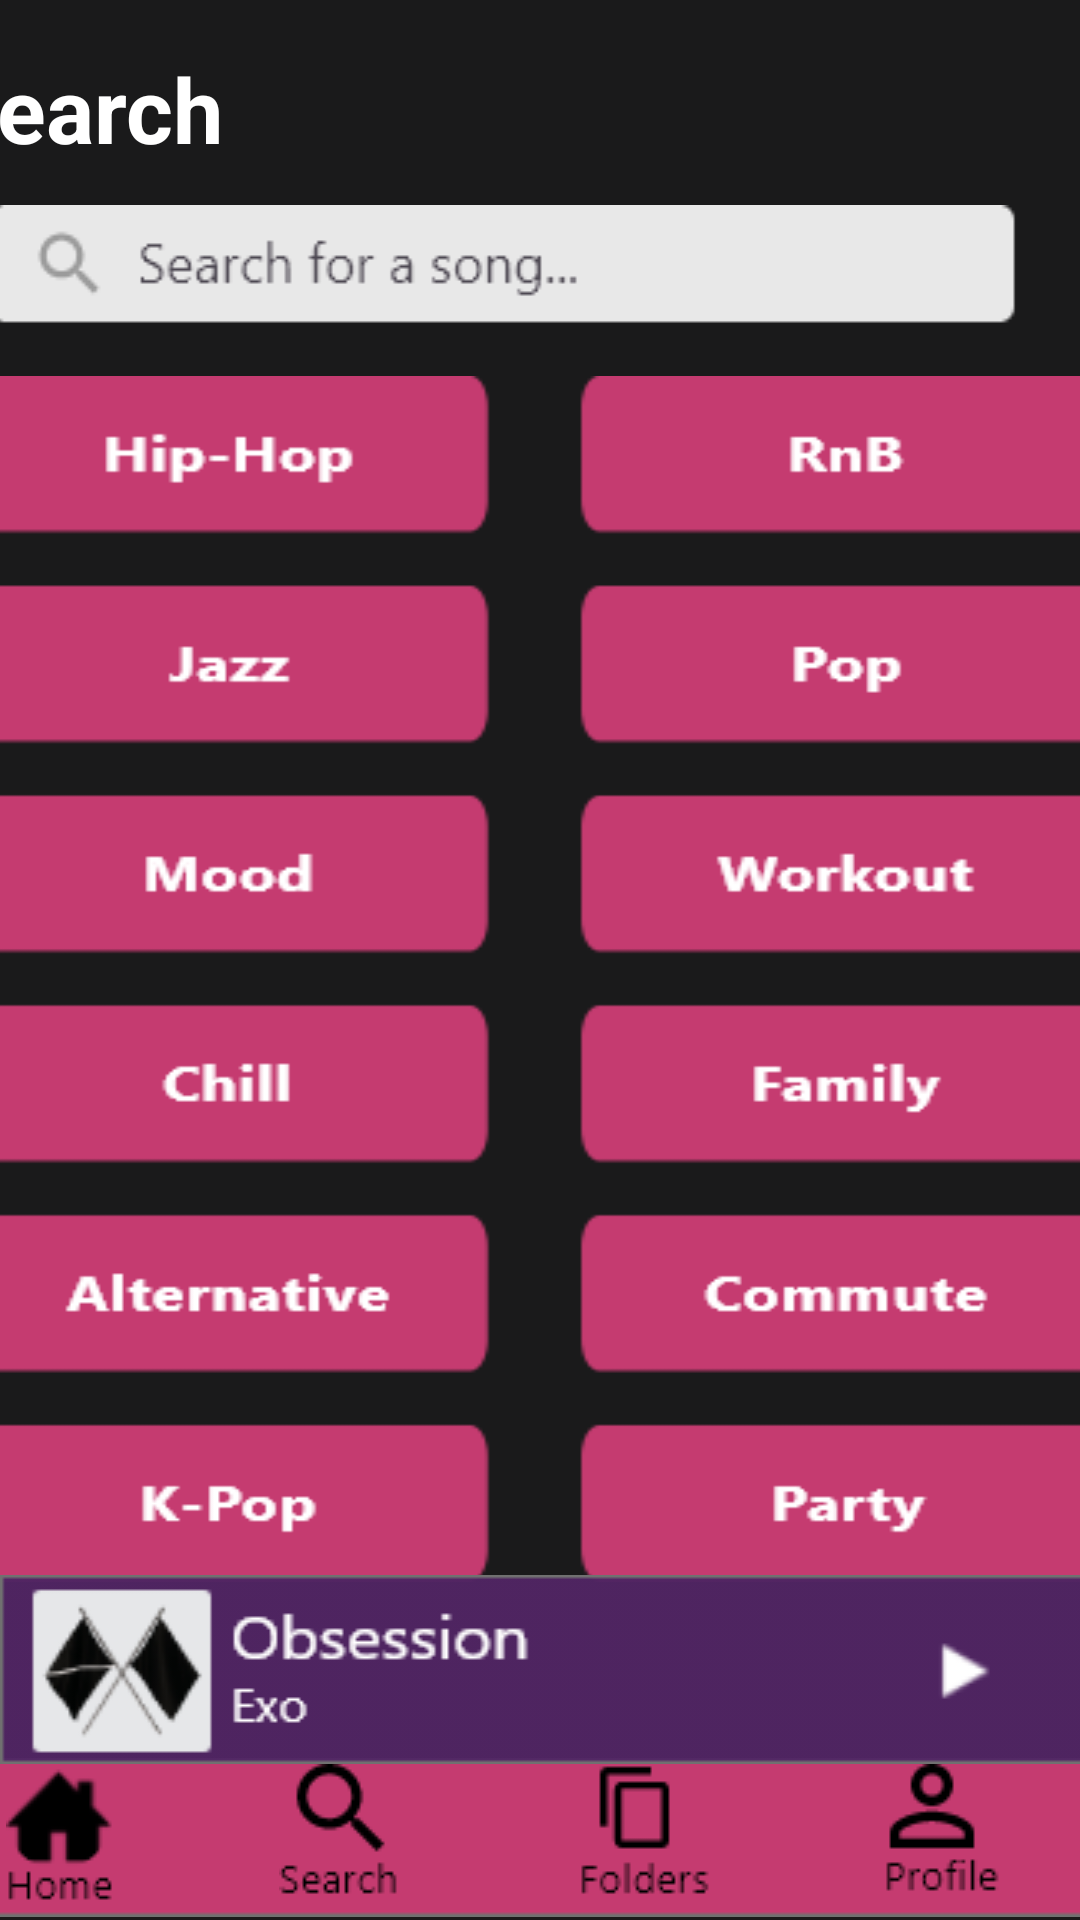

Produce the Android XML layout that renders to this screen, including the resource entries it uses.
<!-- AndroidManifest.xml: application theme Theme.Practice_Music_App -->
<!-- res/layout/activity_search.xml -->
<?xml version="1.0" encoding="utf-8"?>
<androidx.constraintlayout.widget.ConstraintLayout xmlns:android="http://schemas.android.com/apk/res/android"
    xmlns:app="http://schemas.android.com/apk/res-auto"
    xmlns:tools="http://schemas.android.com/tools"
    android:layout_width="match_parent"
    android:layout_height="match_parent"
    android:background="#1A1A1B"
    tools:context=".SearchActivity">

    <ImageButton
        android:id="@+id/imageButton"
        android:layout_width="wrap_content"
        android:layout_height="wrap_content"
        android:layout_marginStart="8dp"
        android:layout_marginTop="12dp"
        android:layout_marginEnd="8dp"
        android:background="@android:color/transparent"
        android:onClick="search"
        android:scaleType="fitXY"
        app:layout_constraintEnd_toEndOf="parent"
        app:layout_constraintHorizontal_bias="0.714"
        app:layout_constraintStart_toStartOf="parent"
        app:layout_constraintTop_toBottomOf="@+id/textView12"
        app:srcCompat="@drawable/search_bar" />

    <TextView
        android:id="@+id/textView12"
        android:layout_width="wrap_content"
        android:layout_height="wrap_content"
        android:layout_marginStart="42dp"
        android:layout_marginTop="16dp"
        android:layout_marginEnd="312dp"
        android:text="Search"
        android:textColor="#FFFFFF"
        android:textSize="30sp"
        android:textStyle="bold"
        app:layout_constraintEnd_toEndOf="parent"
        app:layout_constraintHorizontal_bias="0.702"
        app:layout_constraintStart_toStartOf="parent"
        app:layout_constraintTop_toTopOf="parent" />

    <ImageView
        android:id="@+id/imageView5"
        android:layout_width="381dp"
        android:layout_height="402dp"
        android:layout_marginStart="34dp"
        android:layout_marginTop="12dp"
        android:layout_marginEnd="34dp"
        android:scaleType="fitXY"
        app:layout_constraintEnd_toEndOf="parent"
        app:layout_constraintStart_toStartOf="parent"
        app:layout_constraintTop_toBottomOf="@+id/imageButton"
        app:srcCompat="@drawable/genres_search" />


    <ImageView
        android:id="@+id/bottomBar"
        android:layout_width="452dp"
        android:layout_height="55dp"
        app:layout_constraintBottom_toBottomOf="parent"
        app:layout_constraintEnd_toEndOf="parent"
        app:layout_constraintStart_toStartOf="parent"
        app:srcCompat="@drawable/home_top" />

    <ImageView
        android:id="@+id/playBar"
        android:layout_width="412dp"
        android:layout_height="wrap_content"
        android:scaleType="fitXY"
        app:layout_constraintBottom_toTopOf="@+id/folderBtn"
        app:layout_constraintEnd_toEndOf="parent"

        app:layout_constraintHorizontal_bias="0.0"
        app:layout_constraintStart_toStartOf="parent"
        app:srcCompat="@drawable/play_bar" />

    <ImageButton
        android:id="@+id/homeBtn"
        android:layout_width="wrap_content"
        android:layout_height="wrap_content"
        android:layout_marginTop="3dp"
        android:layout_marginBottom="4dp"
        android:background="@android:color/transparent"
        android:onClick="homePage"
        app:layout_constraintBottom_toBottomOf="parent"
        app:layout_constraintEnd_toEndOf="parent"
        app:layout_constraintHorizontal_bias="0.135"
        app:layout_constraintStart_toStartOf="@+id/bottomBar"
        app:layout_constraintTop_toTopOf="@+id/bottomBar"
        app:layout_constraintVertical_bias="1.0"
        app:srcCompat="@drawable/home" />

    <ImageButton
        android:id="@+id/searchBtn"
        android:layout_width="wrap_content"
        android:layout_height="wrap_content"
        android:layout_marginStart="40dp"
        android:layout_marginBottom="4dp"
        android:background="@android:color/transparent"
        app:layout_constraintBottom_toBottomOf="parent"
        app:layout_constraintStart_toEndOf="@+id/homeBtn"
        app:layout_constraintTop_toTopOf="@+id/homeBtn"
        app:layout_constraintVertical_bias="0.0"
        app:srcCompat="@drawable/search" />

    <ImageButton
        android:id="@+id/folderBtn"
        android:layout_width="wrap_content"
        android:layout_height="wrap_content"
        android:layout_marginStart="40dp"
        android:background="@android:color/transparent"
        android:onClick="folderPage"
        app:layout_constraintStart_toEndOf="@+id/searchBtn"
        app:layout_constraintTop_toTopOf="@+id/searchBtn"
        app:srcCompat="@drawable/folders" />

    <ImageButton
        android:id="@+id/profileBtn"
        android:layout_width="wrap_content"
        android:layout_height="wrap_content"
        android:layout_marginStart="40dp"
        android:background="@android:color/transparent"
        android:onClick="profilePage"
        app:layout_constraintEnd_toEndOf="parent"
        app:layout_constraintHorizontal_bias="0.2"
        app:layout_constraintStart_toEndOf="@+id/folderBtn"
        app:layout_constraintTop_toTopOf="@+id/folderBtn"
        app:srcCompat="@drawable/profile" />


</androidx.constraintlayout.widget.ConstraintLayout>
<!-- resources referenced by this layout -->
<resources>
  <!-- drawable folders: png bitmap (drawable, 740 bytes) -->
  <!-- drawable genres_search: png bitmap (drawable, 15517 bytes) -->
  <!-- drawable home: png bitmap (drawable, 1128 bytes) -->
  <!-- drawable home_top: png bitmap (drawable, 529 bytes) -->
  <!-- drawable play_bar: png bitmap (drawable, 7485 bytes) -->
  <!-- drawable profile: png bitmap (drawable, 936 bytes) -->
  <!-- drawable search: png bitmap (drawable, 1016 bytes) -->
  <!-- drawable search_bar: png bitmap (drawable, 2261 bytes) -->
  <style name="Theme.Practice_Music_App" parent="Theme.MaterialComponents.DayNight.DarkActionBar">
          
          <item name="colorPrimary">@color/purple_500</item>
          <item name="colorPrimaryVariant">@color/purple_700</item>
          <item name="colorOnPrimary">@color/white</item>
          
          <item name="colorSecondary">@color/teal_200</item>
          <item name="colorSecondaryVariant">@color/teal_700</item>
          <item name="colorOnSecondary">@color/black</item>
          
          <item name="android:statusBarColor" tools:targetApi="l">?attr/colorPrimaryVariant</item>
          
      </style>
  <!-- not gathered from this repository: default colours our renderer supplied (Android Studio template values) -->
  <color name="purple_500">#FF6200EE</color>
  <color name="purple_700">#FF3700B3</color>
  <color name="teal_200">#FF03DAC5</color>
  <color name="teal_700">#FF018786</color>
  <color name="black">#FF000000</color>
  <color name="white">#FFFFFFFF</color>
</resources>
